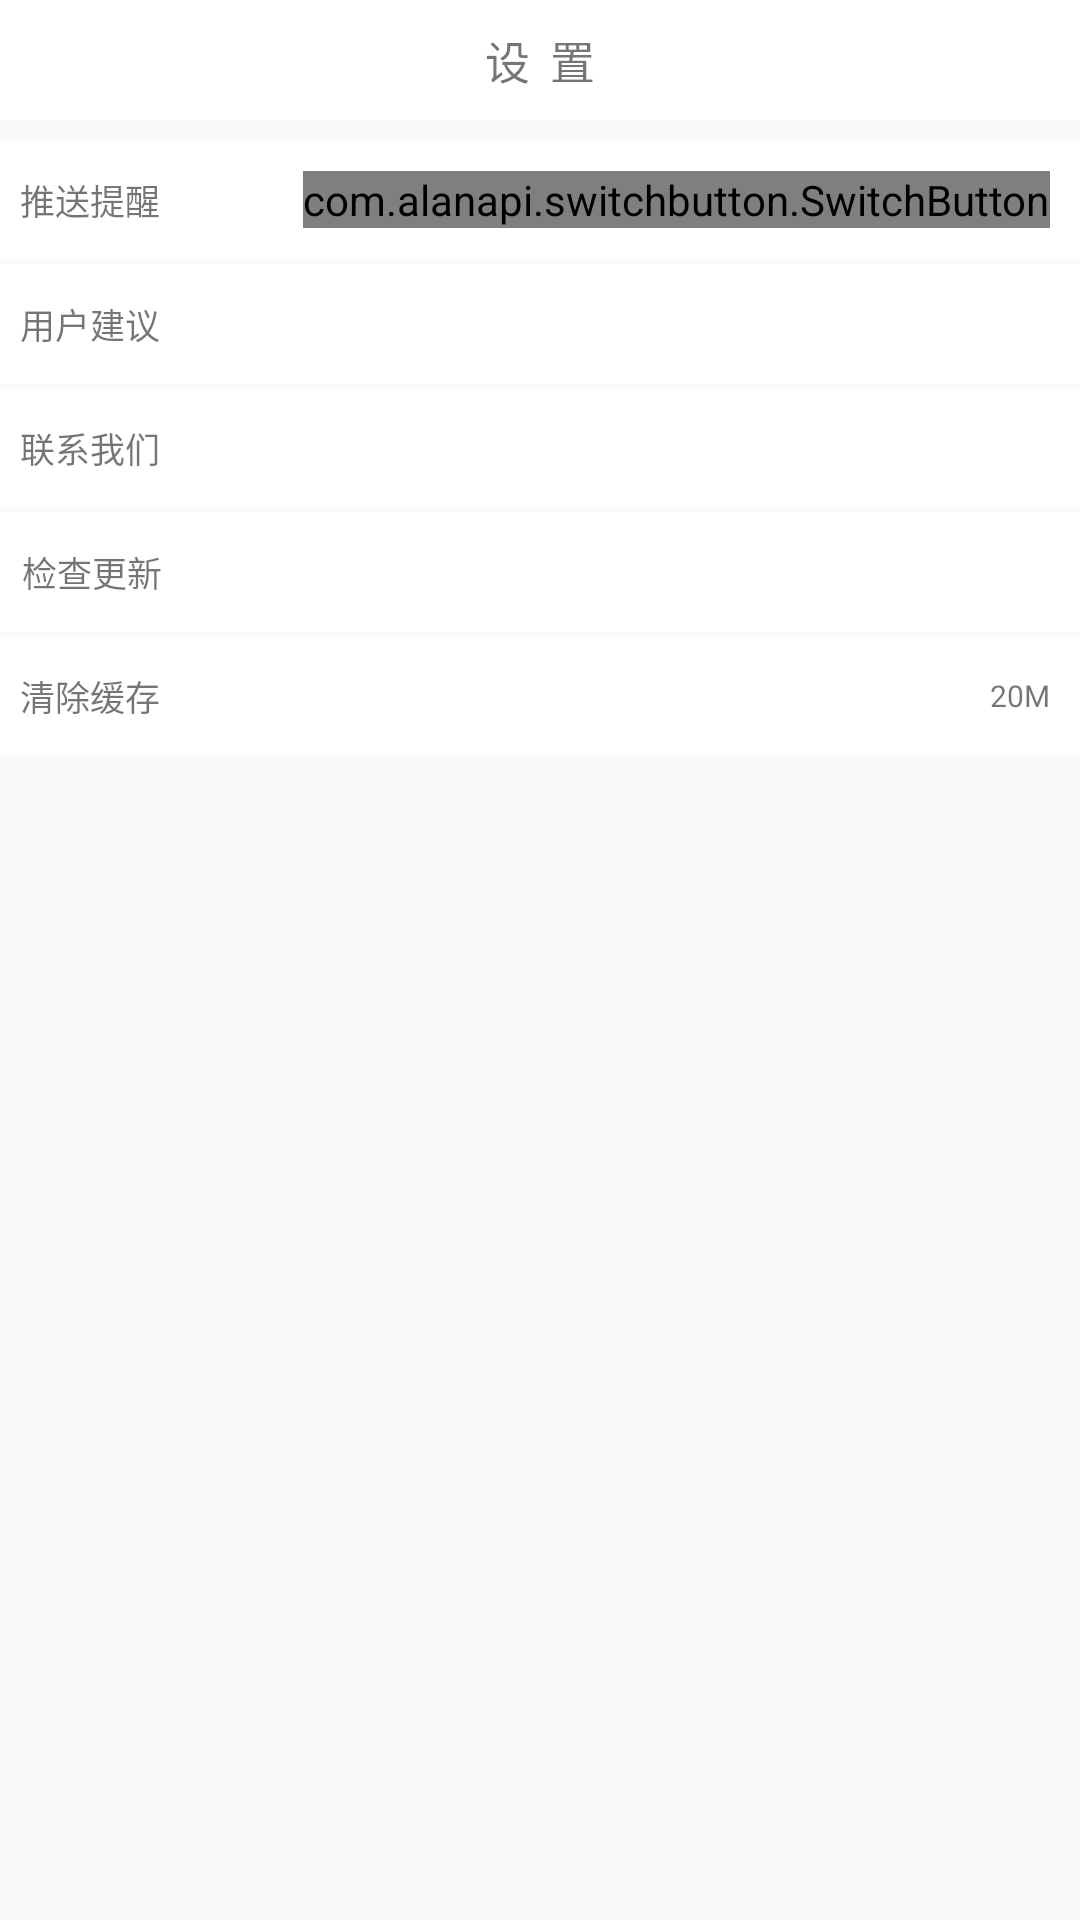

Here is an Android app screen rendered from its layout file. Give the layout XML and the strings, colors and styles it references.
<!-- AndroidManifest.xml: application theme AppTheme -->
<!-- res/layout/activity_my_options.xml -->
<?xml version="1.0" encoding="utf-8"?>
<LinearLayout xmlns:android="http://schemas.android.com/apk/res/android"
    android:layout_width="match_parent"
    android:layout_height="match_parent"
    xmlns:app="http://schemas.android.com/apk/res-auto"
    android:orientation="vertical"
    android:background="@color/colorBackground">

    <RelativeLayout
        android:layout_width="match_parent"
        android:layout_height="120px"
        android:clickable="true"
        android:background="@color/colorWhite">
        <ImageView
            android:id="@+id/back_key"
            android:clickable="true"
            android:background="@drawable/background_color_change"
            android:layout_width="100px"
            android:layout_height="match_parent"
            android:src="@drawable/back_icon"
            android:layout_centerVertical="true"
            android:padding="10px"
            android:layout_marginLeft="@dimen/size_10"
            android:alpha="0.4"
            android:onClick="onClickBack"
            />
        <TextView
            android:layout_width="wrap_content"
            android:layout_height="wrap_content"
            android:text="@string/options"
            android:layout_centerInParent="true"
            android:textSize="@dimen/size_45"
            />
    </RelativeLayout>

    <RelativeLayout
        android:layout_marginTop="20px"
        android:layout_width="match_parent"
        android:layout_height="120px"
        android:background="@color/colorWhite"
        >
        <TextView
            android:layout_width="wrap_content"
            android:layout_height="wrap_content"
            android:text="@string/push_notifications"
            android:textSize="@dimen/size_35"
            android:layout_centerVertical="true"
            android:layout_marginLeft="20px"
            />
        <com.alanapi.switchbutton.SwitchButton
            android:id="@+id/mSwitchButton"
            android:layout_width="wrap_content"
            android:layout_height="wrap_content"
            android:layout_alignParentRight="true"
            android:layout_marginRight="@dimen/size_30"
            android:layout_centerVertical="true"
            android:checked="false"
            app:swThumbColor="@color/colorGreen"
            />
    </RelativeLayout>
    <RelativeLayout
        android:id="@+id/user_suggest"
        android:layout_marginTop="4px"
        android:layout_width="match_parent"
        android:layout_height="120px"
        android:clickable="true"
        android:background="@drawable/background_color_change">
        <TextView
            android:layout_width="wrap_content"
            android:layout_height="wrap_content"
            android:text="@string/user_suggest"
            android:textSize="@dimen/size_35"
            android:layout_centerVertical="true"
            android:layout_marginLeft="20px"
            />
    </RelativeLayout>

    <RelativeLayout
        android:id="@+id/message"
        android:layout_marginTop="4px"
        android:layout_width="match_parent"
        android:layout_height="120px"
        android:clickable="true"
        android:background="@drawable/background_color_change">
        <TextView
            android:layout_width="wrap_content"
            android:layout_height="wrap_content"
            android:text="@string/message"
            android:textSize="@dimen/size_35"
            android:layout_centerVertical="true"
            android:layout_marginLeft="20px"
            />
    </RelativeLayout>

    <RelativeLayout
        android:id="@+id/update"
        android:layout_marginTop="4px"
        android:layout_width="match_parent"
        android:layout_height="120px"
        android:clickable="true"
        android:background="@drawable/background_color_change">

        <TextView
            android:layout_width="wrap_content"
            android:layout_height="wrap_content"
            android:text="@string/update"
            android:textSize="@dimen/size_35"
            android:layout_marginLeft="20px"
            android:layout_centerVertical="true"
            android:layout_alignParentStart="true"
            android:layout_marginStart="22px"
            android:id="@+id/textView" />
    </RelativeLayout>
    <RelativeLayout
        android:id="@+id/clear_away"
        android:layout_marginTop="4px"
        android:layout_width="match_parent"
        android:layout_height="120px"
        android:clickable="true"
        android:background="@drawable/background_color_change">
        <TextView
            android:layout_width="wrap_content"
            android:layout_height="wrap_content"
            android:text="@string/clear_away"
            android:textSize="@dimen/size_35"
            android:layout_centerVertical="true"
            android:layout_marginLeft="20px"
            />
        <TextView
            android:layout_width="wrap_content"
            android:layout_height="wrap_content"
            android:layout_alignParentRight="true"
            android:layout_centerVertical="true"
            android:text="20M"
            android:textSize="@dimen/size_30"
            android:layout_marginRight="@dimen/size_30"
            />
    </RelativeLayout>

</LinearLayout>
<!-- resources referenced by this layout -->
<resources>
  <color name="colorBackground">#F9F9F9</color>
  <color name="colorGreen">#23CA2D</color>
  <color name="colorWhite">#ffffff</color>
  <dimen name="size_10">10px</dimen>
  <dimen name="size_30">30px</dimen>
  <dimen name="size_35">35px</dimen>
  <dimen name="size_45">45px</dimen>
  <!-- drawable background_color_change (drawable-xhdpi) -->
  <?xml version="1.0" encoding="utf-8"?>
  <selector xmlns:android="http://schemas.android.com/apk/res/android">
  
      <item android:state_pressed="true">
          <color android:color="@color/colorGray1"></color>
      </item>
      <item android:state_pressed="false">
          <color android:color="@color/colorWhite"></color>
      </item>
  </selector>
  <string name="clear_away">清除缓存</string>
  <string name="message">联系我们</string>
  <string name="options">设  置</string>
  <string name="push_notifications">推送提醒</string>
  <string name="update">检查更新</string>
  <string name="user_suggest">用户建议</string>
  <style name="AppTheme" parent="Theme.AppCompat.Light.NoActionBar">
          <item name="colorPrimary">@color/colorPrimary</item>
          <item name="colorPrimaryDark">@color/colorPrimaryDark</item>
          <item name="colorAccent">@color/colorAccent</item>
      </style>
  <color name="colorGray1">#f2f2f2</color>
  <color name="colorPrimary">#3F51B5</color>
  <color name="colorPrimaryDark">#303F9F</color>
  <color name="colorAccent">#FF4081</color>
</resources>
